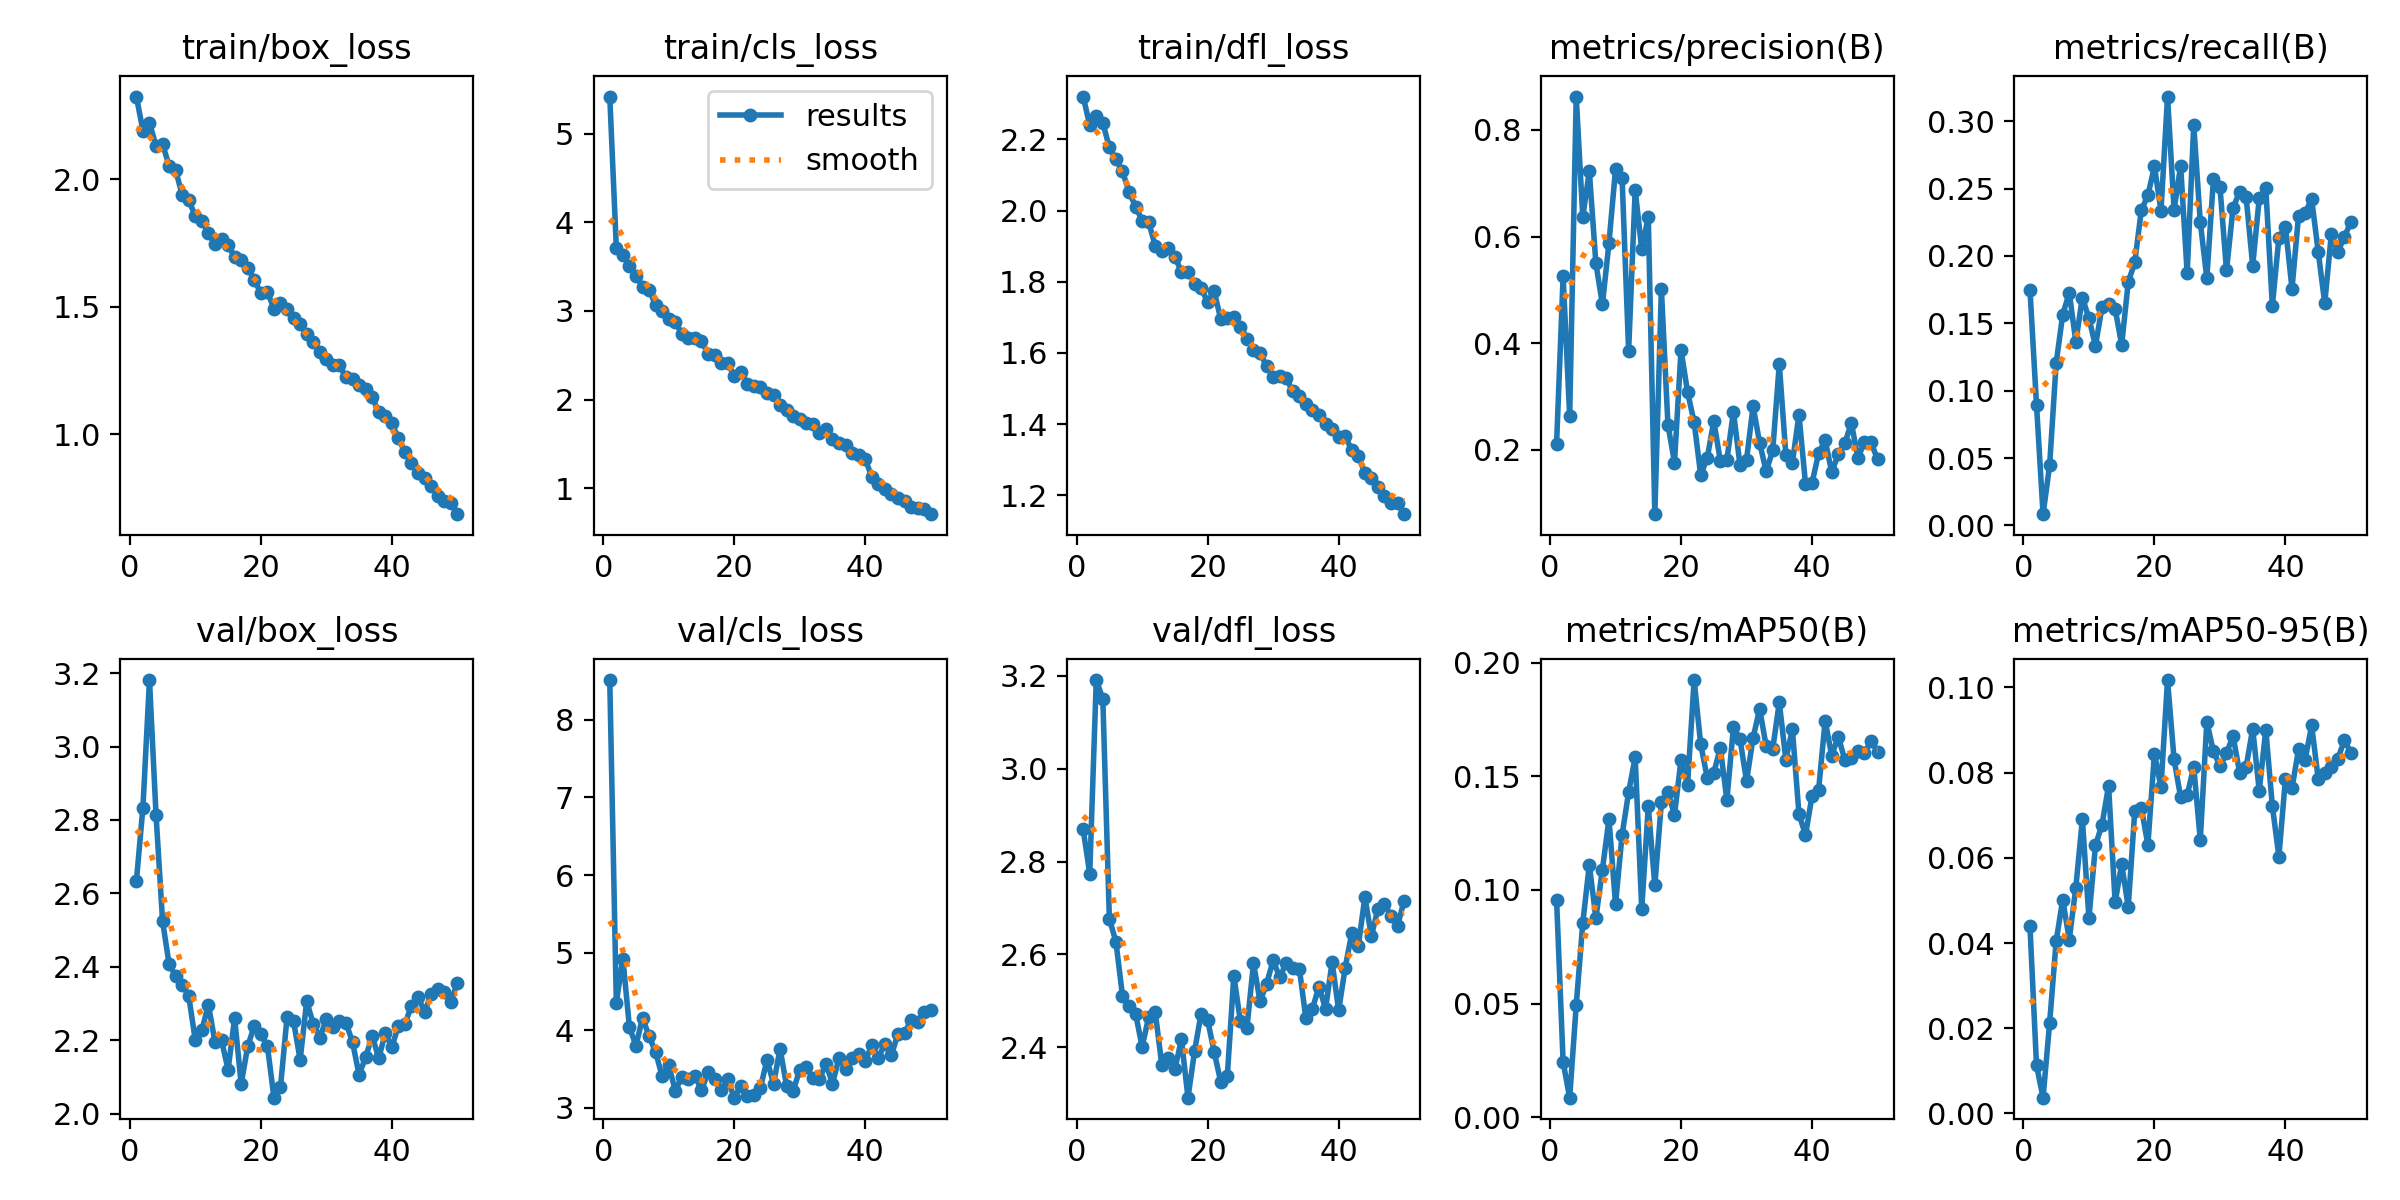

The table this chart was drawn from, first rows:
epoch, time, train/box_loss, train/cls_loss, train/dfl_loss, metrics/precision(B), metrics/recall(B), metrics/mAP50(B), metrics/mAP50-95(B), val/box_loss, val/cls_loss, val/dfl_loss, lr/pg0, lr/pg1, lr/pg2
1, 65.68, 2.324, 5.417, 2.321, 0.2111, 0.1751, 0.09574, 0.04395, 2.633, 8.513, 2.869, 0.0002747, 0.0002747, 0.0002747
2, 134.2, 2.191, 3.715, 2.24, 0.5252, 0.08939, 0.02435, 0.01129, 2.834, 4.357, 2.774, 0.0005415, 0.0005415, 0.0005415
3, 201.8, 2.221, 3.629, 2.267, 0.2631, 0.00833, 0.00869, 0.00371, 3.181, 4.92, 3.19, 0.0007972, 0.0007972, 0.0007972
4, 268, 2.131, 3.504, 2.246, 0.8628, 0.0447, 0.04925, 0.02126, 2.815, 4.039, 3.15, 0.0007835, 0.0007835, 0.0007835
5, 332.9, 2.137, 3.399, 2.178, 0.6368, 0.1205, 0.0855, 0.04048, 2.524, 3.803, 2.677, 0.000767, 0.000767, 0.000767
6, 398.2, 2.053, 3.275, 2.145, 0.7229, 0.1565, 0.1111, 0.05017, 2.407, 4.16, 2.627, 0.0007505, 0.0007505, 0.0007505
7, 464.5, 2.036, 3.237, 2.111, 0.55, 0.1727, 0.08762, 0.04082, 2.376, 3.923, 2.511, 0.000734, 0.000734, 0.000734
8, 530, 1.937, 3.065, 2.052, 0.4727, 0.1364, 0.109, 0.05303, 2.351, 3.717, 2.489, 0.0007175, 0.0007175, 0.0007175
9, 596.9, 1.917, 2.998, 2.012, 0.5884, 0.1692, 0.1312, 0.06903, 2.32, 3.405, 2.473, 0.0007011, 0.0007011, 0.0007011
10, 663.2, 1.856, 2.905, 1.972, 0.7262, 0.1538, 0.09377, 0.04586, 2.2, 3.546, 2.401, 0.0006846, 0.0006846, 0.0006846
11, 941.4, 1.837, 2.875, 1.968, 0.7107, 0.1333, 0.1242, 0.06293, 2.228, 3.222, 2.465, 0.0006681, 0.0006681, 0.0006681
12, 1286, 1.79, 2.742, 1.901, 0.3854, 0.1621, 0.143, 0.06781, 2.297, 3.395, 2.477, 0.0006516, 0.0006516, 0.0006516
13, 1632, 1.745, 2.695, 1.887, 0.6874, 0.1643, 0.1584, 0.0769, 2.195, 3.365, 2.363, 0.0006351, 0.0006351, 0.0006351
14, 1978, 1.764, 2.695, 1.894, 0.5765, 0.1608, 0.09164, 0.04956, 2.2, 3.41, 2.378, 0.0006186, 0.0006186, 0.0006186
15, 2323, 1.742, 2.662, 1.871, 0.6368, 0.1341, 0.1367, 0.05851, 2.12, 3.229, 2.353, 0.0006021, 0.0006021, 0.0006021
16, 2668, 1.694, 2.514, 1.828, 0.07903, 0.1805, 0.102, 0.04848, 2.26, 3.457, 2.417, 0.0005856, 0.0005856, 0.0005856
17, 3013, 1.684, 2.507, 1.828, 0.5017, 0.1953, 0.1385, 0.07097, 2.081, 3.367, 2.292, 0.0005691, 0.0005691, 0.0005691
18, 3358, 1.652, 2.413, 1.795, 0.2472, 0.234, 0.1433, 0.07177, 2.184, 3.234, 2.391, 0.0005526, 0.0005526, 0.0005526
19, 3703, 1.606, 2.414, 1.783, 0.1758, 0.245, 0.1329, 0.06303, 2.239, 3.366, 2.473, 0.0005361, 0.0005361, 0.0005361
20, 4049, 1.553, 2.264, 1.743, 0.387, 0.2665, 0.1573, 0.08441, 2.216, 3.13, 2.459, 0.0005196, 0.0005196, 0.0005196
21, 4395, 1.558, 2.314, 1.773, 0.308, 0.2335, 0.1463, 0.07666, 2.185, 3.279, 2.39, 0.0005031, 0.0005031, 0.0005031
22, 4740, 1.492, 2.182, 1.695, 0.2516, 0.3184, 0.1923, 0.1017, 2.044, 3.157, 2.326, 0.0004866, 0.0004866, 0.0004866
23, 5086, 1.513, 2.151, 1.7, 0.1528, 0.2343, 0.1641, 0.08309, 2.073, 3.168, 2.338, 0.0004701, 0.0004701, 0.0004701
24, 5432, 1.491, 2.14, 1.7, 0.1843, 0.2669, 0.1494, 0.07422, 2.263, 3.257, 2.554, 0.0004537, 0.0004537, 0.0004537
25, 5777, 1.455, 2.072, 1.674, 0.2539, 0.1872, 0.1516, 0.07472, 2.252, 3.619, 2.456, 0.0004372, 0.0004372, 0.0004372
26, 6122, 1.433, 2.055, 1.64, 0.1789, 0.2973, 0.1624, 0.08136, 2.147, 3.309, 2.442, 0.0004207, 0.0004207, 0.0004207
27, 6468, 1.393, 1.939, 1.61, 0.181, 0.2252, 0.1395, 0.06422, 2.306, 3.761, 2.581, 0.0004042, 0.0004042, 0.0004042
28, 6813, 1.361, 1.884, 1.599, 0.2709, 0.1835, 0.1716, 0.09195, 2.245, 3.276, 2.499, 0.0003877, 0.0003877, 0.0003877
29, 7158, 1.322, 1.816, 1.563, 0.1712, 0.2569, 0.1664, 0.08499, 2.207, 3.22, 2.536, 0.0003712, 0.0003712, 0.0003712
30, 7504, 1.293, 1.78, 1.534, 0.1812, 0.2515, 0.1479, 0.08159, 2.257, 3.488, 2.588, 0.0003547, 0.0003547, 0.0003547
31, 7849, 1.271, 1.738, 1.536, 0.2815, 0.1893, 0.1669, 0.08452, 2.235, 3.522, 2.551, 0.0003382, 0.0003382, 0.0003382
32, 8194, 1.27, 1.721, 1.529, 0.2129, 0.2355, 0.1796, 0.08863, 2.252, 3.386, 2.581, 0.0003217, 0.0003217, 0.0003217
33, 8540, 1.222, 1.623, 1.492, 0.1592, 0.2477, 0.1632, 0.08003, 2.248, 3.366, 2.57, 0.0003052, 0.0003052, 0.0003052
34, 8885, 1.214, 1.665, 1.479, 0.1988, 0.2435, 0.1621, 0.08137, 2.195, 3.568, 2.57, 0.0002887, 0.0002887, 0.0002887
35, 9230, 1.192, 1.557, 1.457, 0.3609, 0.1928, 0.1825, 0.09027, 2.106, 3.311, 2.463, 0.0002722, 0.0002722, 0.0002722
36, 9575, 1.179, 1.509, 1.44, 0.1905, 0.243, 0.1573, 0.07578, 2.155, 3.642, 2.483, 0.0002557, 0.0002557, 0.0002557
37, 9920, 1.146, 1.491, 1.426, 0.1757, 0.2503, 0.1706, 0.09006, 2.212, 3.499, 2.531, 0.0002392, 0.0002392, 0.0002392
38, 10265, 1.086, 1.397, 1.401, 0.2656, 0.163, 0.1336, 0.07219, 2.151, 3.644, 2.483, 0.0002227, 0.0002227, 0.0002227
39, 10611, 1.069, 1.372, 1.386, 0.1365, 0.2135, 0.1241, 0.06029, 2.22, 3.694, 2.583, 0.0002063, 0.0002063, 0.0002063
40, 10956, 1.043, 1.327, 1.362, 0.1377, 0.2216, 0.1414, 0.07861, 2.181, 3.6, 2.48, 0.0001898, 0.0001898, 0.0001898
41, 11120, 0.9829, 1.133, 1.366, 0.1933, 0.1757, 0.1439, 0.07638, 2.24, 3.81, 2.572, 0.0001733, 0.0001733, 0.0001733
42, 11334, 0.9279, 1.044, 1.327, 0.218, 0.2299, 0.1744, 0.08545, 2.245, 3.643, 2.646, 0.0001568, 0.0001568, 0.0001568
43, 11442, 0.8862, 0.9932, 1.31, 0.1578, 0.2319, 0.1591, 0.08301, 2.294, 3.828, 2.618, 0.0001403, 0.0001403, 0.0001403
44, 11508, 0.8459, 0.9414, 1.263, 0.1912, 0.2424, 0.1673, 0.09107, 2.319, 3.682, 2.723, 0.0001238, 0.0001238, 0.0001238
45, 11575, 0.8264, 0.8903, 1.25, 0.2118, 0.2032, 0.1573, 0.07858, 2.276, 3.954, 2.64, 0.0001073, 0.0001073, 0.0001073
46, 11642, 0.7982, 0.8523, 1.223, 0.2504, 0.1649, 0.1578, 0.07986, 2.327, 3.966, 2.699, 9.0797e-05, 9.0797e-05, 9.0797e-05
47, 11708, 0.7586, 0.7955, 1.197, 0.1845, 0.216, 0.1611, 0.08142, 2.34, 4.125, 2.708, 7.43036e-05, 7.43036e-05, 7.43036e-05
48, 11775, 0.7369, 0.7777, 1.177, 0.214, 0.2029, 0.1602, 0.08331, 2.332, 4.1, 2.683, 5.78102e-05, 5.78102e-05, 5.78102e-05
49, 11842, 0.7309, 0.7721, 1.177, 0.2137, 0.2143, 0.1655, 0.08755, 2.304, 4.24, 2.662, 4.13168e-05, 4.13168e-05, 4.13168e-05
50, 11908, 0.6857, 0.7091, 1.147, 0.1821, 0.2253, 0.1609, 0.08468, 2.357, 4.265, 2.716, 2.48234e-05, 2.48234e-05, 2.48234e-05
